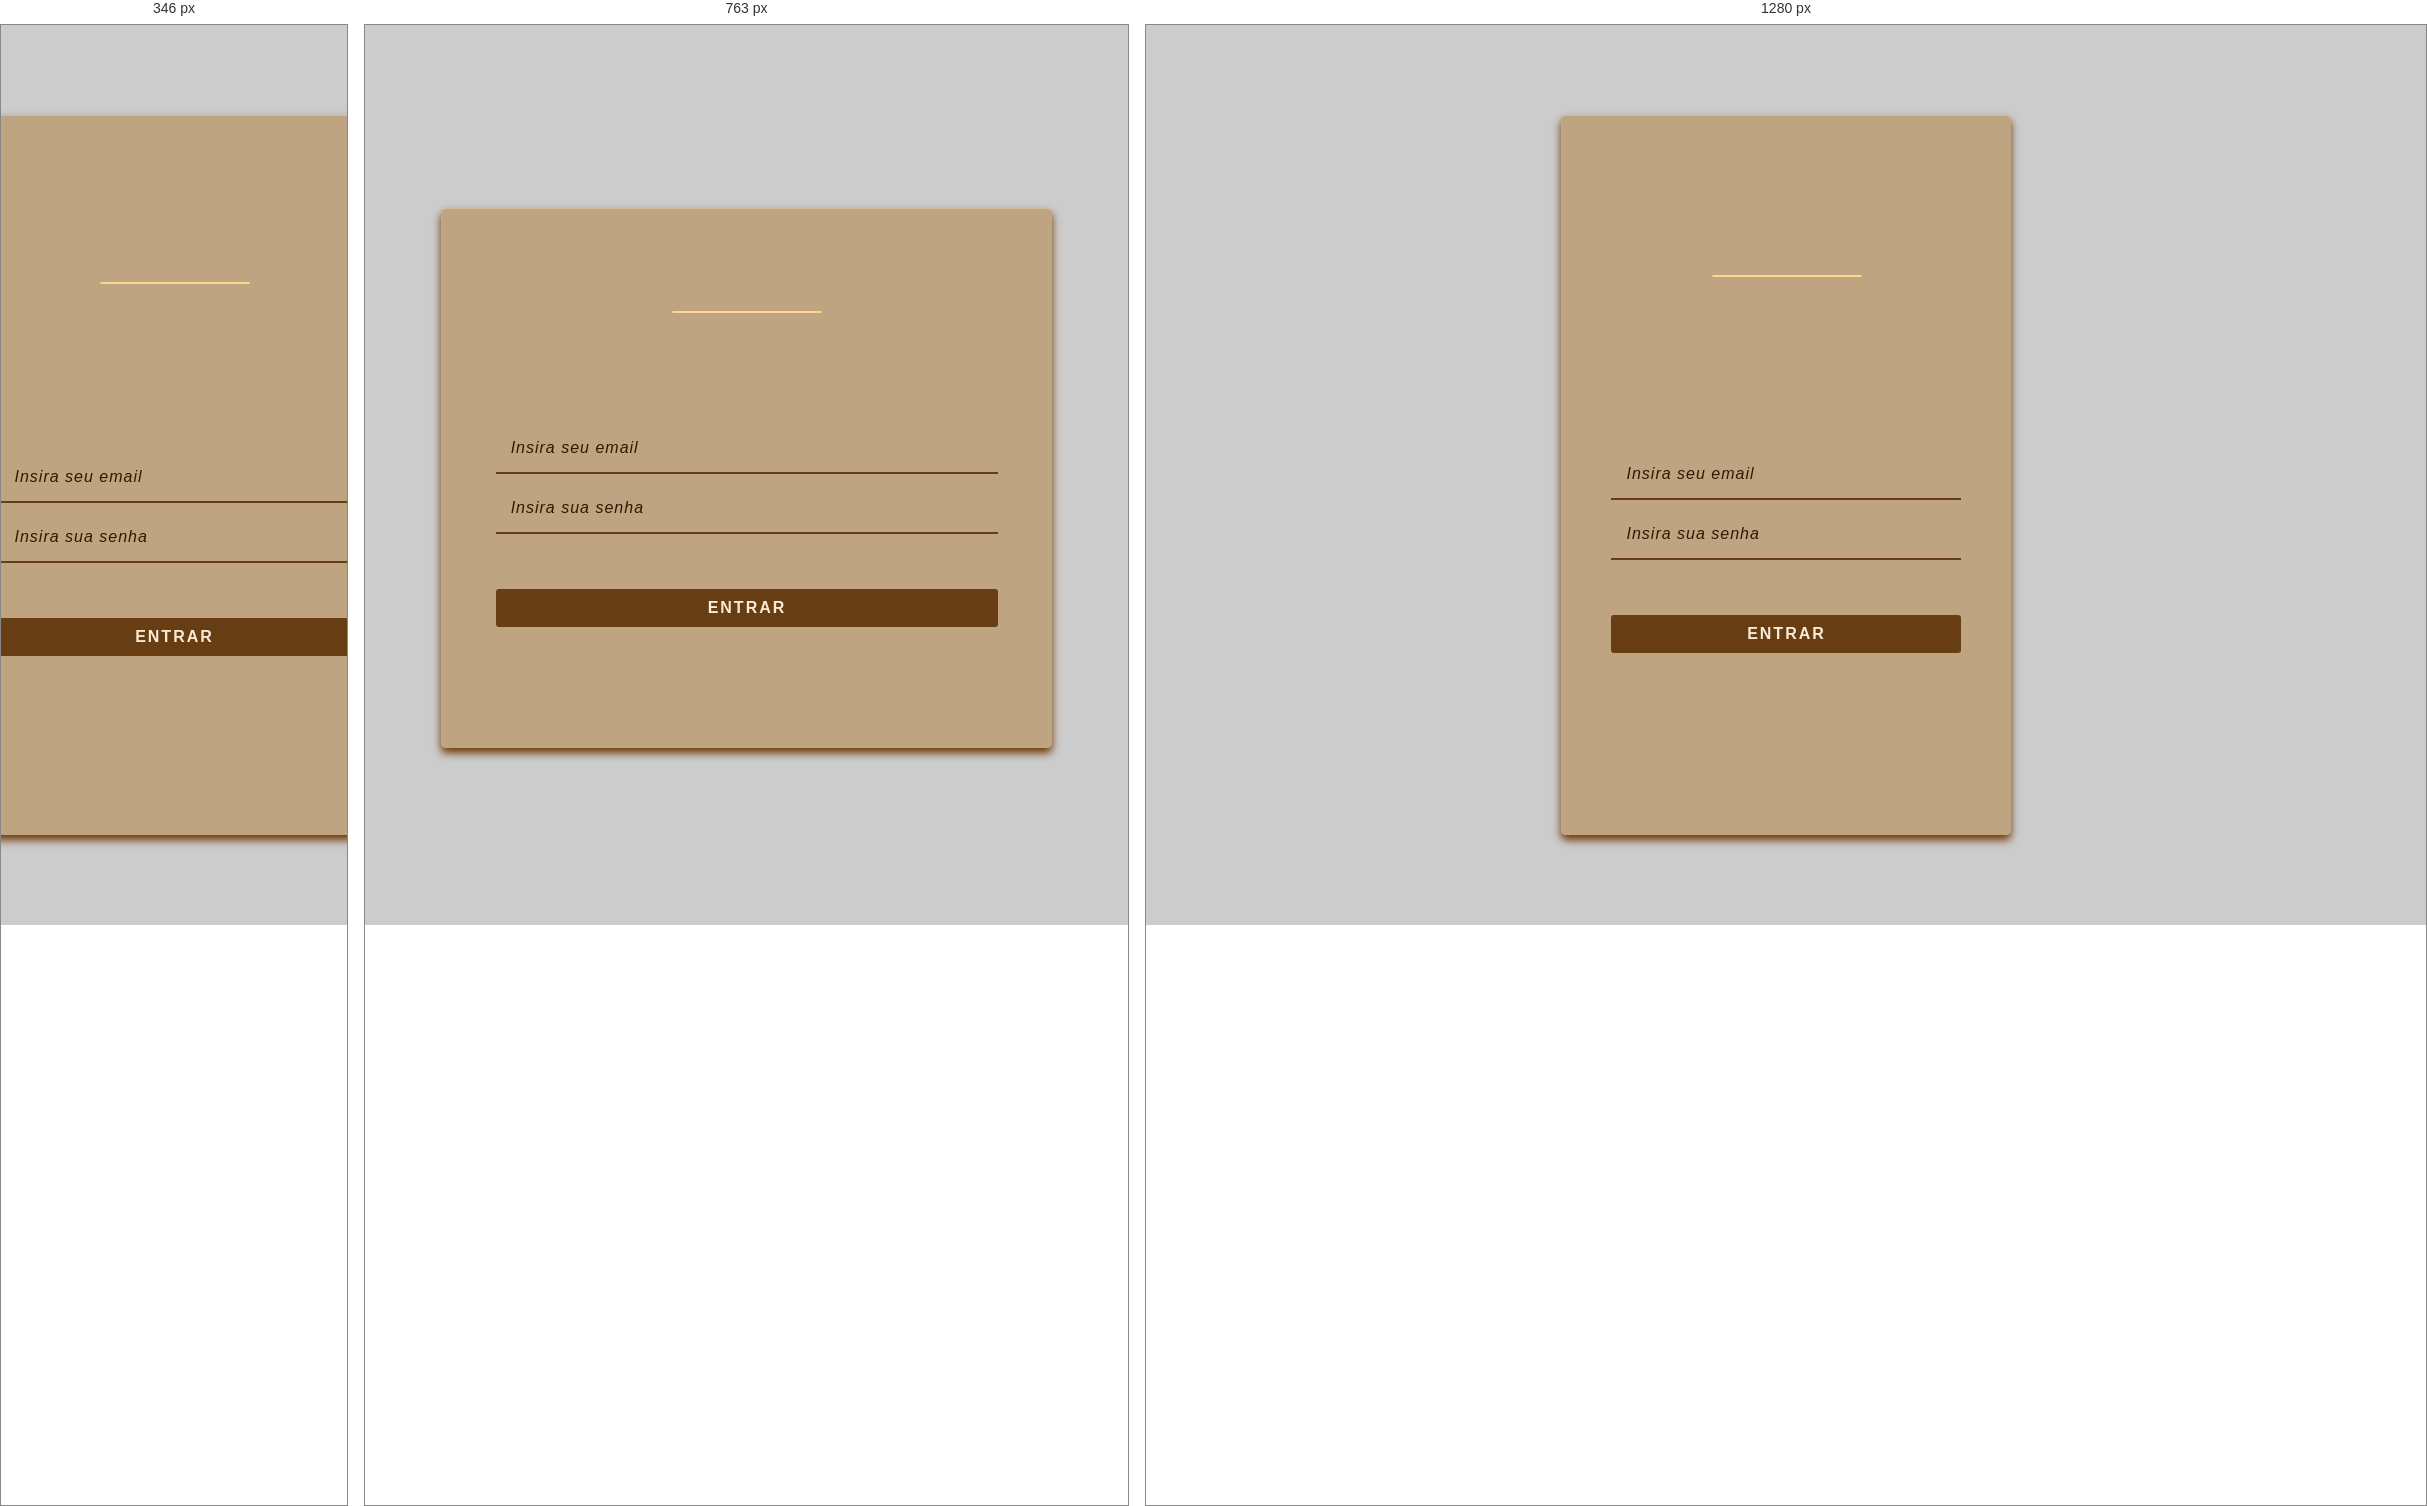
Rendered at 346 px, 763 px and 1280 px, left to right.

<!-- file: login.html -->
<!DOCTYPE html>
<html lang="en">
<head>
  <meta charset="UTF-8">
  <meta name="viewport" content="width=device-width, initial-scale=1.0">
  <link rel="stylesheet" href="login.css">
<link rel="stylesheet" href="https://cdnjs.cloudflare.com/ajax/libs/font-awesome/6.7.2/css/all.min.css" integrity="sha512-Evv84Mr4kqVGRNSgIGL/F/aIDqQb7xQ2vcrdIwxfjThSH8CSR7PBEakCr51Ck+w+/U6swU2Im1vVX0SVk9ABhg==" crossorigin="anonymous" referrerpolicy="no-referrer" />
  <title>Document</title>
</head>
<body class="whiteMode">
 <section id="header">
        <i id="moon" class="fa-solid fa-moon" style="color: #fff8ea;"></i>
        <i class="fa-solid fa-sun oculto" style="color: #fcd78c;"></i>
    </section>
  <section id="login">
    <img src="/UnLuxo (1).png" alt="">
    <div id="inputs">
      <input class="inputWhite" type="email" placeholder="Insira seu email">
      <input class="inputWhite" type="password" placeholder="Insira sua senha">
      <button>ENTRAR</button>
      <p></p>
    </div>
  </section>
  <script src="login.js"></script>
</body>
</html>

/* @media block from login.css */
@media (min-width: 347px) and (max-width:1180px){
  #login {
  width: 80vw;
  height: 60vh;
}
#header {
  padding-left: 10vw;
  padding-bottom: 25px;
  padding-top: 50px;
  margin-bottom: 20px;
  width: 100vw;
  height: 5vh;
}
button {
  width: 100%;
}
.inputWhite {
  width: 100%;
}
.inputDark {
  width: 100%;
}
}